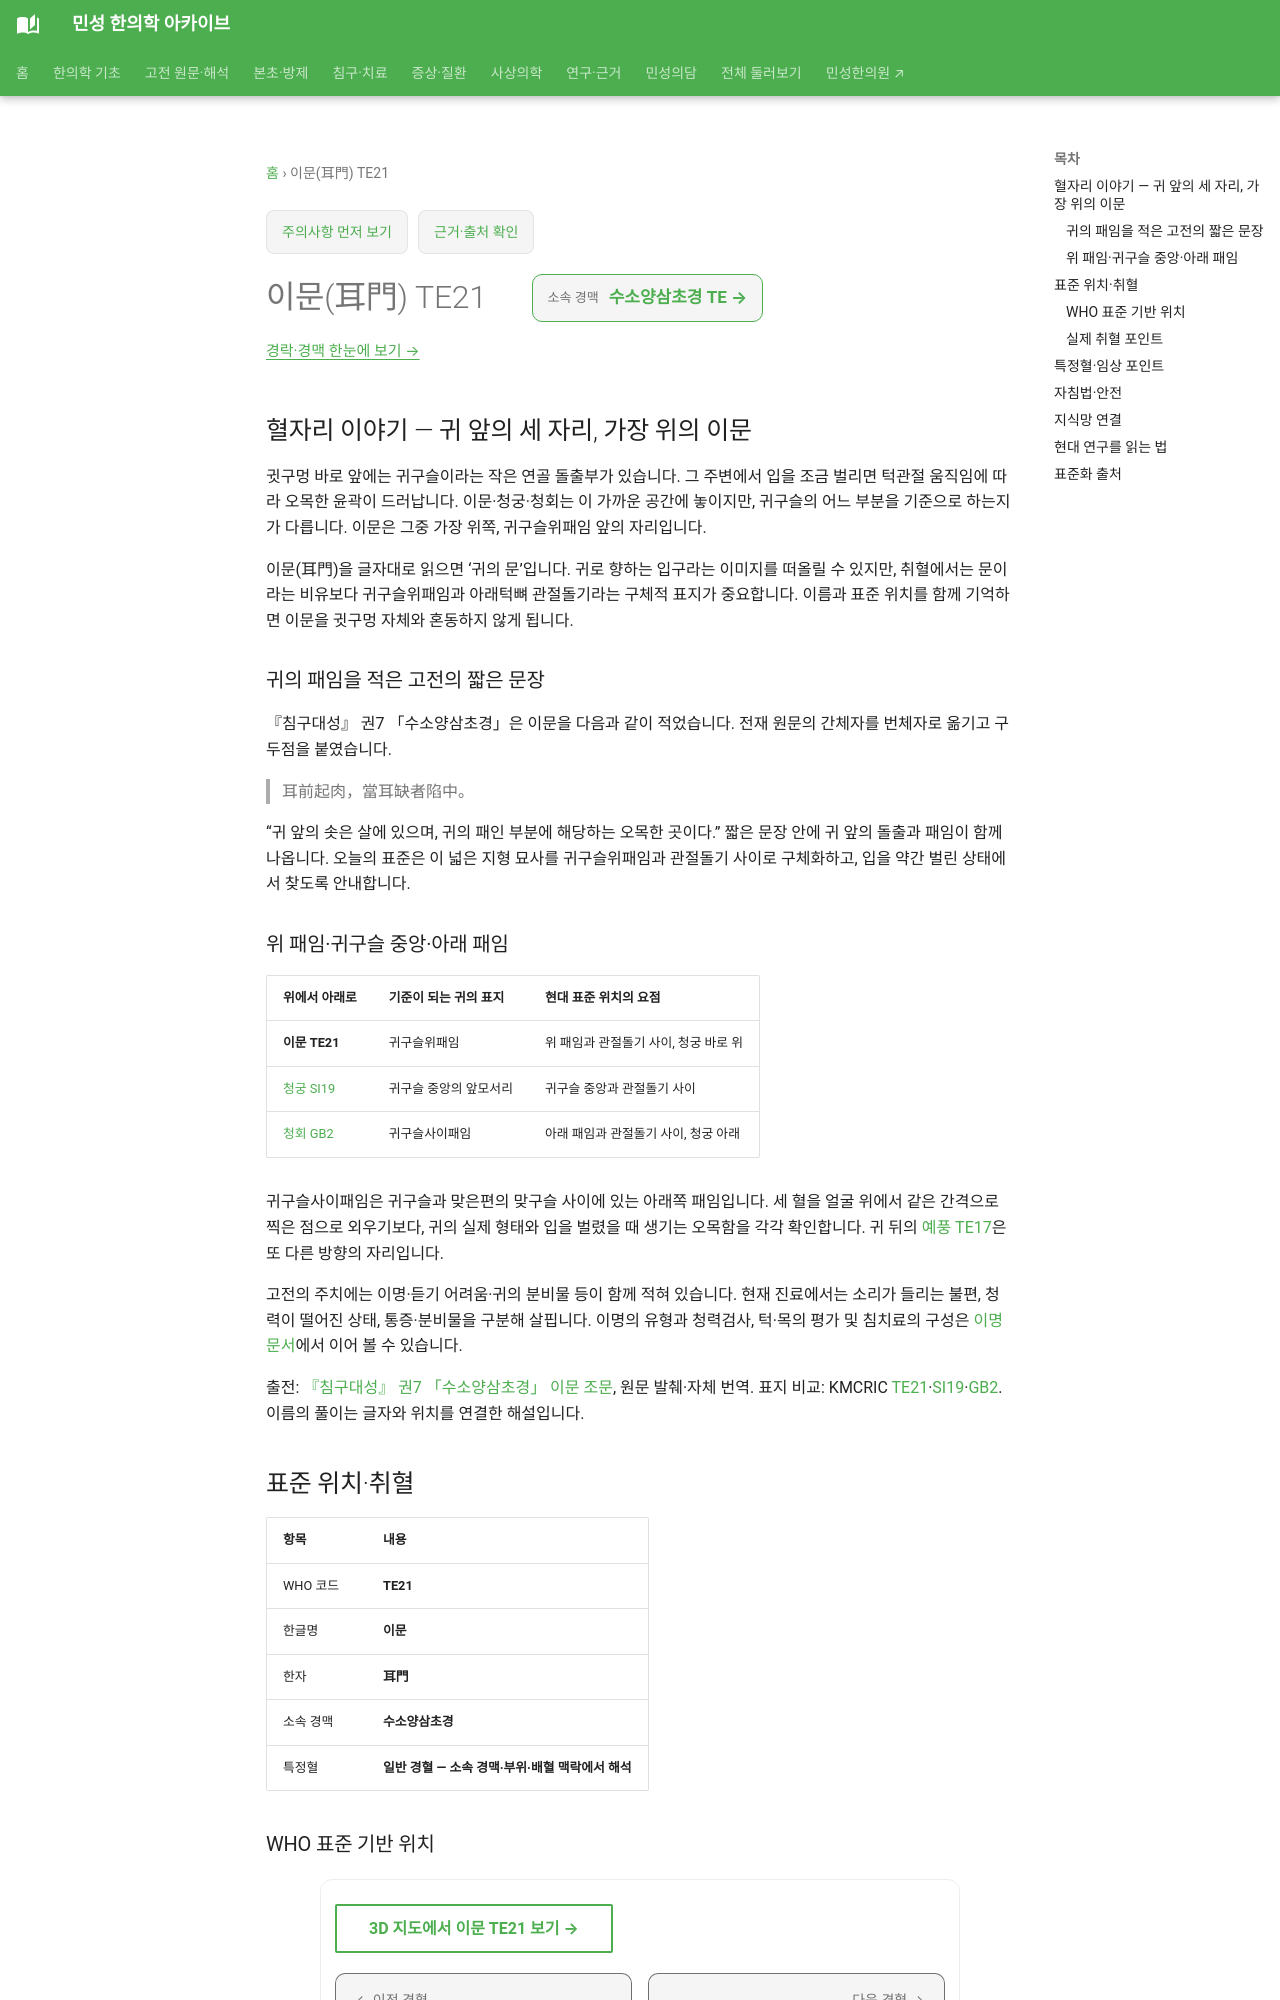

repository: joowon1111/minseong-korean-medicine-wiki · page: acupuncture/points/te21/index.html · generator: mkdocs

---
title: 이문(耳門) TE21
description: 이문 TE21의 귀 앞 문이라는 이름, 침구대성 원문, 청궁·청회와 다른 귀구슬 표지 및 이명·청력 평가 연결을 정리합니다.
status: 검토완료
last_reviewed: 2026-08-22
---
# 이문(耳門) TE21

## 혈자리 이야기 — 귀 앞의 세 자리, 가장 위의 이문 {#point-story}

귓구멍 바로 앞에는 귀구슬이라는 작은 연골 돌출부가 있습니다. 그 주변에서 입을 조금 벌리면 턱관절 움직임에 따라 오목한 윤곽이 드러납니다. 이문·청궁·청회는 이 가까운 공간에 놓이지만, 귀구슬의 어느 부분을 기준으로 하는지가 다릅니다. 이문은 그중 가장 위쪽, 귀구슬위패임 앞의 자리입니다.

이문(耳門)을 글자대로 읽으면 ‘귀의 문’입니다. 귀로 향하는 입구라는 이미지를 떠올릴 수 있지만, 취혈에서는 문이라는 비유보다 귀구슬위패임과 아래턱뼈 관절돌기라는 구체적 표지가 중요합니다. 이름과 표준 위치를 함께 기억하면 이문을 귓구멍 자체와 혼동하지 않게 됩니다.

### 귀의 패임을 적은 고전의 짧은 문장 {#ermen-classical-notch}

『침구대성』 권7 「수소양삼초경」은 이문을 다음과 같이 적었습니다. 전재 원문의 간체자를 번체자로 옮기고 구두점을 붙였습니다.

> 耳前起肉，當耳缺者陷中。

“귀 앞의 솟은 살에 있으며, 귀의 패인 부분에 해당하는 오목한 곳이다.” 짧은 문장 안에 귀 앞의 돌출과 패임이 함께 나옵니다. 오늘의 표준은 이 넓은 지형 묘사를 귀구슬위패임과 관절돌기 사이로 구체화하고, 입을 약간 벌린 상태에서 찾도록 안내합니다.
